Run: headless pygame with SDL's dummy video driver; simulated clock (each Clock.tick advances the game by its frame time, no real sleeping); random seed 0; keys injected as events and as key.get_pressed() state; mouse plan: one left click at the window centre at the start of phase 2, then a move to the lower-right quarter at the start of phase 3.
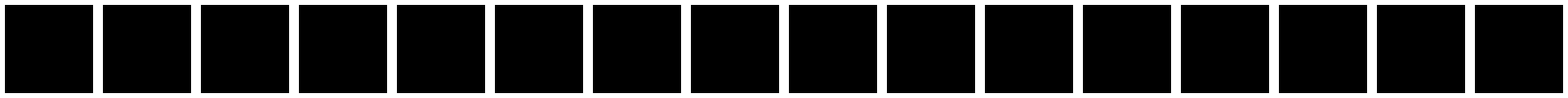
Frame 1 of 4 · flips 1–60 · no input
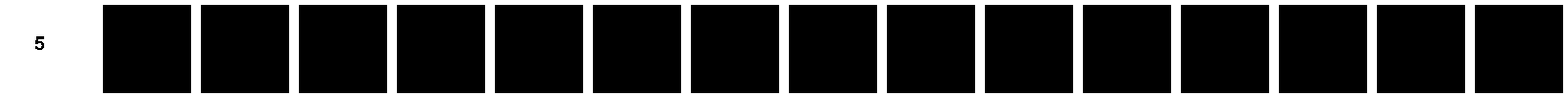
Frame 2 of 4 · flips 61–180 · clicked the window centre · tapped SPACE, RETURN · held RIGHT (→), D
Frame 3 of 4 · flips 181–300 · moved the mouse to the lower-right quarter · held DOWN (↓), S · screen unchanged from frame 2, image omitted
Frame 4 of 4 · flips 301–420 · held LEFT (←), A, UP (↑), W · screen unchanged from frame 3, image omitted

The pygame program that drew these frames:

"""Memory game"""
import random
import pygame

pygame.init()
pygame.font.init()

# COLORS
BLACK = (0, 0, 0)
WHITE = (255, 255, 255)

# Open a window
size = (1600, 100)
screen = pygame.display.set_mode(size)
pygame.display.set_caption("Memory Game")
myfont = pygame.font.SysFont('Arial', 30)

# Variables
height = screen.get_height()
width = screen.get_width()
cards = list()
i = 0
while i < 8:
    cards.append(i)
    cards.append(i)
    i += 1
revealed_cards = list()
revealed_numbers = list()
revealed = list()
i = 0
while i < 8:
    revealed_cards.append(False)
    revealed_cards.append(False)
    revealed.append(False)
    revealed.append(False)
    i += 1
full_true = list()
i = 0
while i < 8:
    full_true.append(True)
    full_true.append(True)
    i += 1
random.shuffle(cards)
mouse = pygame.mouse.get_pos()

# Program Loop
CARRY_ON = True
clock = pygame.time.Clock()

while CARRY_ON:
    # Main Event Loop

    for event in pygame.event.get():
        if event.type == pygame.QUIT:
            CARRY_ON = False
        if event.type == pygame.MOUSEBUTTONDOWN:
            card_num = int(mouse[0]/100)
            if not revealed[card_num]:
                revealed_cards[card_num] = True
                revealed[card_num] = True
                if len(revealed_numbers) == 2:
                    if revealed_numbers[0][0] == revealed_numbers[1][0]:
                        revealed_cards[revealed_numbers[0][1]] = False
                        revealed_cards[revealed_numbers[1][1]] = False
                        revealed_numbers = list()
                    else:
                        revealed[revealed_numbers[0][1]] = False
                        revealed[revealed_numbers[1][1]] = False
                        revealed_cards[revealed_numbers[0][1]] = False
                        revealed_cards[revealed_numbers[1][1]] = False
                        revealed_numbers = list()
    # Game Logic
    mouse = pygame.mouse.get_pos()

    # Drawing Logic
    screen.fill(WHITE)
    LENGTH = 0
    i = 0
    revealed_numbers = list()
    for card in cards:
        if not revealed[i]:
            pygame.draw.rect(screen, BLACK, [LENGTH + 5, 5, 90, 90], 0)
        else:
            if revealed_cards[i]:
                revealed_numbers.append([cards[i], i])
            textsurface = myfont.render(str(card), False, (0, 0, 0))
            screen.blit(textsurface, (LENGTH + 35, 35))
        LENGTH += 100
        i += 1

    if revealed == full_true:
        screen.fill(WHITE)
        textsurface = myfont.render('You Win', False, (0, 0, 0))
        screen.blit(textsurface, (750, 35))

    pygame.display.flip()

    clock.tick(60)

pygame.quit()
